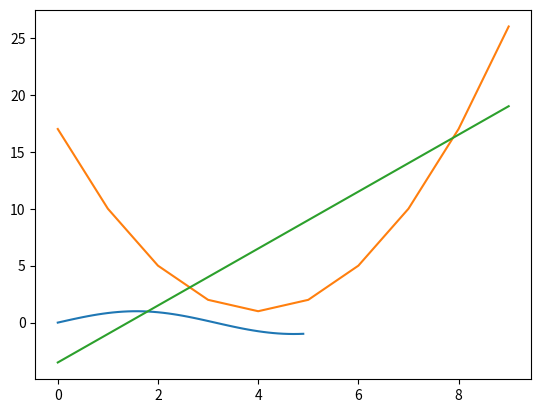

Recreate this plot in Python.
import numpy as np  
import matplotlib.pyplot as plt  

x = np.arange(0, 5, 0.1)  
y = np.sin(x)  
plt.plot(x, y)  

import matplotlib.pyplot as plt
import numpy as np


class line:

    def __init__(self, p1, p2):
        self.p1 = p1
        self.p2 = p2
        self.slope = (p1[1]-p2[1]) / (p1[0]-p2[0])
        self.intercept = p1[1] - self.slope * p1[0]
        self.line = lambda x: self.slope * x + self.intercept
    
    def draw(self, array):
        
        plt.plot(array,self.line(array))

    def __eq__(self,other):
        if self.slope == other.slope and self.intercept == other.intercept:
            return True
        else:
            return False
xs = np.arange(0,10)
ys = (xs - 4)**2 + 1
plt.plot(xs,ys)
newb = line((3,4),(1,-1))
arr = np.arange(10)
newb.draw(arr)